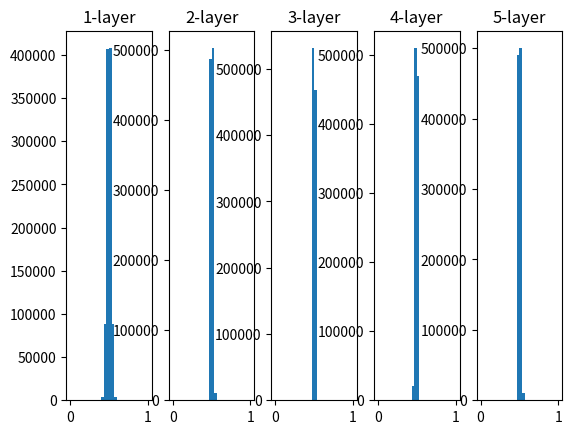

Generate this figure with matplotlib:
#은닉층의 활성화값 분포

'''
은닉층의 활성화값(활성화 함수의 출력 데이터)의 분포를 관찰하면 중요한 정보를 얻을 수 있다.
가중치의 초깃값에 따라 은닉층 활성화 값들이 어떻게 변화하는지 간단히 알아보자.

구체적으로는 활성화 함수를 시그모이드 함수를 사용하는 5층 신경망에 무작위로 생성한 입력 데이터를\
흘리며 각 층의 활성화값 분포를 히스토그램으로 그려본다.
'''
import numpy as np
import matplotlib.pyplot as plt

def sigmoid(x): #활성화 함수로 시그모이드 함수로 사용.
    return 1/(1+np.exp(-x))

x=np.random.randn(10000, 100)   #100개의 데이터(10000개에서 100개를 무작위로 생성)
node_num=100    #각 은닉층의 노드(뉴런) 수
hidden_layer_size=5 #은닉층이 5개
activations={}  #이곳에 활성화 결과(활성화 값)를 저장

for i in range(hidden_layer_size):
    if i!=0:    #은닉층이 0층이면
        x=activations[i-1]
    
    #가중치의 표준편차가 1
    # w=np.random.randn(node_num, node_num)*1

    #가중치의 표준편차가 0.01
    w=np.random.randn(node_num, node_num)*0.01


    a=np.dot(x,w)
    z=sigmoid(a)
    activations[i]=z

#히스토그램 그리기
for i, a in activations.items():
    plt.subplot(1,len(activations),i+1)
    plt.title(str(i+1)+'-layer')
    plt.hist(a.flatten(), 30, range=(0,1))
plt.show()
'''
각 층의 활성화값들이 0과 1에 치우쳐 분포되어 있다.
시그모이드 함수는 그 출력이 0에 가까워지자(또는 1에 가까워지자) 그 미분은 0에 다가간다.
-> 데이터가 0과 1에 치우쳐 분포하게 되면 역전파의 기울기 값이 점점 작아지다 사라진다.
-> 기울기 소실gradient vanishing
'''

'''
활성화 값이 치우쳤다는 것은 표현력 관점에서는 큰 문제가 있다.
-> 다수의 뉴런이 거의 같은 값을 출력하고 있으니 뉴런을 여러 개 둔 의미가 없어진다는 의미이다.
-> 활성화 값들이 치우치면 표현력을 제한한다는 관점에서 문제가 된다.
'''
#Xavier초깃값
'''
일반적인 딥러닝 프레임워크들이 표준적으로 사용하고 있다.
앞 층에 노드가 많을수록 대상 노드의 초깃값으로 설정하는 가중치가 좁게 퍼진다.

'''
node_num=100
w=np.random.randn(node_num, node_num)/np.sqrt(node_num)